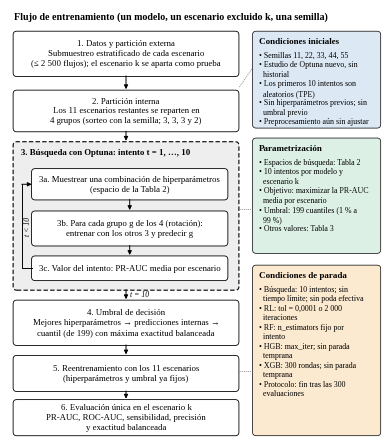

Generate this figure with matplotlib: (Note: this script raises an exception after producing the figure.)
"""Figura 1 del articulo: flujo de entrenamiento y validacion de un modelo (un escenario excluido, una semilla).
Cada valor del dibujo sale del codigo de los experimentos (docs/validacion-externa/multiescenario.py y backend/app/ml/models.py).
Uso: python figura_flujo.py   (escribe ../figuras/fig2_flujo.png; ancho 12,2 cm = area de texto de la plantilla)"""
import textwrap, matplotlib
matplotlib.use("Agg")
import matplotlib.pyplot as plt
from matplotlib.patches import FancyBboxPatch

plt.rcParams.update({"font.family": "Liberation Serif", "font.size": 7, "figure.dpi": 300, "savefig.dpi": 300})
OUT = "../figuras/"
fig, ax = plt.subplots(figsize=(4.8, 5.55)); ax.set_xlim(0, 101); ax.set_ylim(0, 116); ax.axis("off")
FS = 6.3
GRIS, AZUL, VERDE, NARANJA = "#EEEEEE", "#DCE9F5", "#DDF0E6", "#FBE9D0"

def caja(x, y, w, h, texto, fc="white", ec="black", lw=0.6, ls="-", fs=FS, ha="center", bold_first=False):
    ax.add_patch(FancyBboxPatch((x, y), w, h, boxstyle="round,pad=0.15,rounding_size=1.0", fc=fc, ec=ec, lw=lw, ls=ls))
    if ha == "center":
        ax.text(x + w / 2, y + h / 2, texto, ha="center", va="center", fontsize=fs, linespacing=1.3)
    else:
        ax.text(x + 1.6, y + h - 1.4, texto, ha="left", va="top", fontsize=fs, linespacing=1.3)

def flecha(x0, y0, x1, y1, ls="-", lw=0.7):
    ax.annotate("", xy=(x1, y1), xytext=(x0, y0), arrowprops=dict(arrowstyle="-|>", lw=lw, color="black", ls=ls, shrinkA=0, shrinkB=0, mutation_scale=6))

L, WL = 1, 61          # columna izquierda
R, WR = 66, 34.5         # columna derecha (notas)
cx = L + WL / 2

# ------------------------------------------------------------ columna izquierda: pasos
ax.text(L, 114, "Flujo de entrenamiento (un modelo, un escenario excluido k, una semilla)", fontsize=7.2, fontweight="bold", va="center")
caja(L, 98, WL, 12, "1. Datos y partición externa\nSubmuestreo estratificado de cada escenario\n(≤ 2 500 flujos); el escenario k se aparta como prueba")
caja(L, 83, WL, 11, "2. Partición interna\nLos 11 escenarios restantes se reparten en\n4 grupos (sorteo con la semilla; 3, 3, 3 y 2)")
flecha(cx, 98, cx, 94.4); flecha(cx, 83, cx, 80.4)

# bloque de busqueda (iterativo)
ax.add_patch(FancyBboxPatch((L, 40), WL, 40, boxstyle="round,pad=0.15,rounding_size=1.0", fc=GRIS, ec="black", lw=0.8, ls=(0, (4, 2))))
ax.text(L + 2, 77.2, "3. Búsqueda con Optuna: intento t = 1, …, 10", fontsize=FS, fontweight="bold", va="center")
caja(L + 5, 64.5, WL - 8, 8.2, "3a. Muestrear una combinación de hiperparámetros\n(espacio de la Tabla 2)", fc="white")
caja(L + 5, 52, WL - 8, 9.2, "3b. Para cada grupo g de los 4 (rotación):\nentrenar con los otros 3 y predecir g", fc="white")
caja(L + 5, 42.6, WL - 8, 6.4, "3c. Valor del intento: PR-AUC media por escenario", fc="white")
xm = L + 5 + (WL - 8) / 2
flecha(xm, 64.5, xm, 61.6); flecha(xm, 52, xm, 49.4)
# retorno del bucle (3c -> 3a)
xr = L + 2.2
ax.plot([L + 5, xr, xr], [45.8, 45.8, 68.6], color="black", lw=0.7); flecha(xr, 68.6, L + 4.9, 68.6)
ax.text(xr + 0.7, 57.2, "t < 10", fontsize=5.6, rotation=90, va="center", ha="left", style="italic")
flecha(cx, 40, cx, 37.4)
ax.text(cx + 1.2, 38.7, "t = 10", fontsize=5.6, va="center", ha="left", style="italic")

caja(L, 25, WL, 12, "4. Umbral de decisión\nMejores hiperparámetros → predicciones internas →\ncuantil (de 199) con máxima exactitud balanceada")
caja(L, 12.5, WL, 9.5, "5. Reentrenamiento con los 11 escenarios\n(hiperparámetros y umbral ya fijos)")
caja(L, 0.5, WL, 9.5, "6. Evaluación única en el escenario k\nPR-AUC, ROC-AUC, sensibilidad, precisión\ny exactitud balanceada")
flecha(cx, 25, cx, 22.4); flecha(cx, 12.5, cx, 10.4)

# ------------------------------------------------------------ columna derecha: notas
def nota(y, h, titulo, lineas, fc):
    ax.add_patch(FancyBboxPatch((R, y), WR, h, boxstyle="round,pad=0.15,rounding_size=1.0", fc=fc, ec="black", lw=0.5))
    ax.text(R + 1.6, y + h - 1.6, titulo, fontsize=FS + 0.2, fontweight="bold", va="top")
    cuerpo = "\n".join(textwrap.fill("• " + t, 34, subsequent_indent="  ") for t in lineas)
    ax.text(R + 1.6, y + h - 5.4, cuerpo, fontsize=5.7, va="top", linespacing=1.25)

nota(84, 26, "Condiciones iniciales", [
    "Semillas 11, 22, 33, 44, 55",
    "Estudio de Optuna nuevo, sin historial",
    "Los primeros 10 intentos son aleatorios (TPE)",
    "Sin hiperparámetros previos; sin umbral previo",
    "Preprocesamiento aún sin ajustar"], AZUL)
nota(50, 31, "Parametrización", [
    "Espacios de búsqueda: Tabla 2",
    "10 intentos por modelo y escenario k",
    "Objetivo: maximizar la PR-AUC media por escenario",
    "Umbral: 199 cuantiles (1\u00a0% a 99\u00a0%)",
    "Otros valores: Tabla 3"], VERDE)
nota(0.5, 46, "Condiciones de parada", [
    "Búsqueda: 10 intentos; sin tiempo límite; sin poda efectiva",
    "RL: tol = 0,0001 o 2 000 iteraciones",
    "RF: n_estimators fijo por intento",
    "HGB: max_iter; sin parada temprana",
    "XGB: 300 rondas; sin parada temprana",
    "Protocolo: fin tras las 300 evaluaciones"], NARANJA)
# conectores punteados hacia los pasos que acotan
for y0, y1 in ((95, 100), (62, 62), (18, 18)):
    ax.plot([L + WL + 0.3, R - 0.3], [y0, y1], color="#666666", lw=0.5, ls=(0, (1.5, 1.5)))
fig.savefig(OUT + "fig2_flujo.png", bbox_inches="tight", pad_inches=0.03); plt.close(fig)
print("figura escrita")
